Run: headless pygame with SDL's dummy video driver; simulated clock (each Clock.tick advances the game by its frame time, no real sleeping); random seed 0; keys injected as events and as key.get_pressed() state; no mouse input.
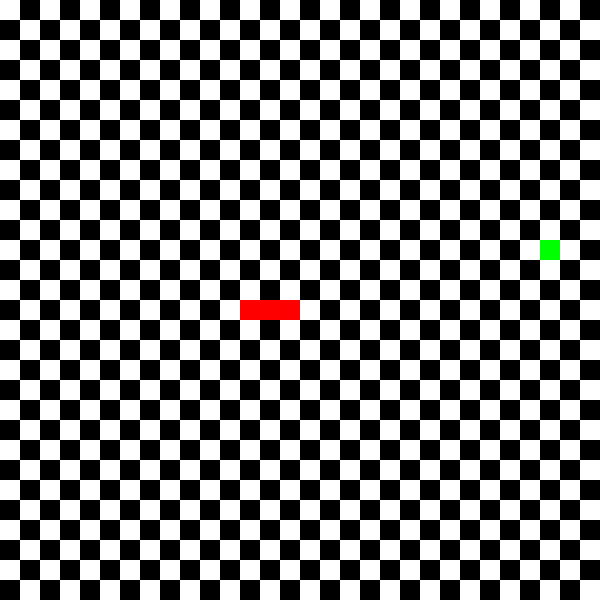
Frame 1 of 4 · flips 1–60 · no input
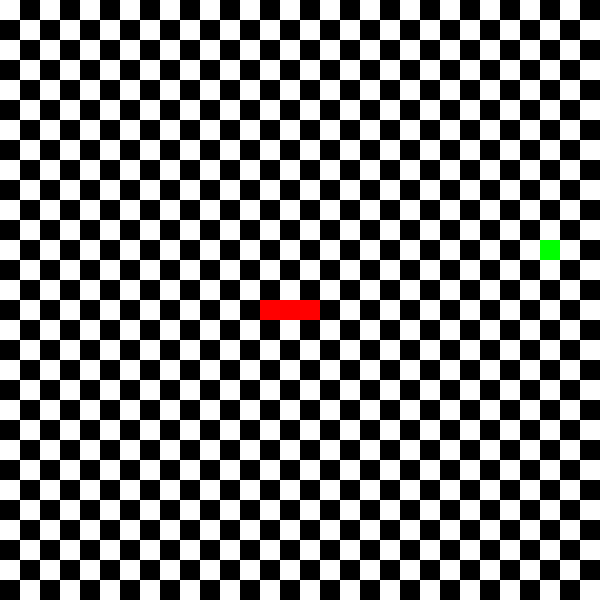
Frame 2 of 4 · flips 61–180 · tapped SPACE, RETURN · held RIGHT (→), D
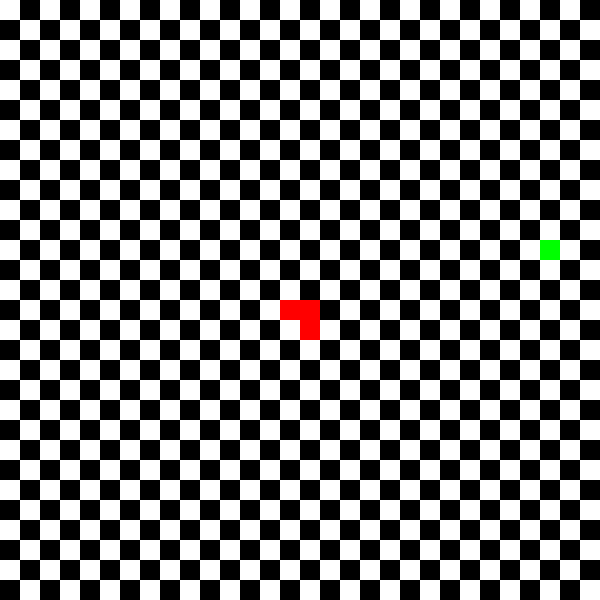
Frame 3 of 4 · flips 181–300 · held DOWN (↓), S
Frame 4 of 4 · flips 301–420 · held LEFT (←), A, UP (↑), W · screen unchanged from frame 3, image omitted

The pygame program that drew these frames:


import pygame as pg

"""
le snake - v0
on repeint l'écran à une période de 1 seconde
et on a du mal à sortir du programme



# les imports standard en premier
from random import randint

import pygame as pg

# on initialise pygame et on crée une fenêtre de 400x300 pixels
pg.init()
screen = pg.display.set_mode((400, 300))

# on crée aussi un objet "horloge"
clock = pg.time.Clock()

# enfin on boucle à l'infini pour faire le rendu de chaque image
while True:
    # l'objet "clock" permet de limiter le nombre d'images par secondes
    # ici pour cette démo on demande 1 image par seconde
    clock.tick(1)

    # il faut traiter les événements a minima
    # pour que la fenêtre s'affiche
    for event in pg.event.get():
        pass

    # on génère une couleur (Rouge, Vert, Bleu) au hasard
    random_color = (randint(0, 255), randint(0, 255), randint(0, 255))
    # et on colorie l'écran avec cette couleur
    screen.fill(random_color)

    # enfin on met à jour la fenêtre avec tous les changements
    pg.display.update()
"""



"""
v1 : pareil mais au moins on peut sortir du programme
avec la touche 'q', ou avec la souris en fermant la fenêtre
"""

"""from random import randint
import pygame as pg

pg.init()
screen = pg.display.set_mode((400, 300))
clock = pg.time.Clock()

# on rajoute une condition à la boucle: si on la passe à False le programme s'arrête
running = True
while running:

    clock.tick(1)

    # on itère sur tous les évênements qui ont eu lieu depuis le précédent appel
    # ici donc tous les évènements survenus durant la seconde précédente
    for event in pg.event.get():
        # chaque évênement à un type qui décrit la nature de l'évênement
        # un type de pg.QUIT signifie que l'on a cliqué sur la "croix" de la fenêtre
        if event.type == pg.QUIT:
            running = False
        # un type de pg.KEYDOWN signifie que l'on a appuyé une touche du clavier
        elif event.type == pg.KEYDOWN:
            # si la touche est "Q" on veut quitter le programme
            if event.key == pg.K_q:
                running = False

    # xxx ici c'est discutable, car si on tape 'q'
    # on va quand même changer de couleur avant de sortir...

    random_color = (randint(0, 255), randint(0, 255), randint(0, 255))
    screen.fill(random_color)
    pg.display.update()


# Enfin on rajoute un appel à pg.quit()
# Cet appel va permettre à Pygame de "bien s'éteindre" et éviter des bugs sous Windows
pg.quit()
"""


from random import randint
pg.init()


directions=[(0,1),(1,0),(-1,0),(0,-1)]
snake=[
    (240,300),
    (260,300),
    (280,300)
]

screen = pg.display.set_mode((600,600))
width = 20 # largeur du rectangle en pixels
height = 20 # hauteur du rectangle en pixels
color = (255,255,255)
for x in range(0,600,20):
    for y in range(0,600,20):
        if abs(x-y)%40==0:
            rect = pg.Rect(x, y, width, height)
            pg.draw.rect(screen, color, rect)

r=600,600
f=(randint(0,29),randint(0,29))
fruit=(f[0]*20,f[1]*20)
running=True
while running:
    rouge = (255,0,0)
    for event in pg.event.get():
        if event.type == pg.QUIT:
            running = False
        elif event.type == pg.KEYDOWN:
            if event.key == pg.K_d:
                snake.append((snake[-1][0]+20*directions[1][0],snake[-1][1]+20*directions[1][1]))
                if snake[-1]==fruit:
                    f=(randint(0,30),randint(0,30))
                    fruit=(f[0]*20,f[1]*20)
                    r=(600,599)
                else:
                    r=snake.pop(0)
            elif event.key == pg.K_z:
                snake.append((snake[-1][0]+20*directions[3][0],snake[-1][1]+20*directions[3][1]))
                if snake[-1]==fruit:
                    f=(randint(0,30),randint(0,30))
                    fruit=(f[0]*20,f[1]*20)
                    r=(600,599)
                else:
                    r=snake.pop(0)
            elif event.key == pg.K_s:
                snake.append((snake[-1][0]+20*directions[0][0],snake[-1][1]+20*directions[0][1]))
                if snake[-1]==fruit:
                    f=(randint(0,30),randint(0,30))
                    fruit=(f[0]*20,f[1]*20)
                    r=(600,599)
                else:
                    r=snake.pop(0)
            elif event.key == pg.K_q:
                snake.append((snake[-1][0]+20*directions[2][0],snake[-1][1]+20*directions[2][1]))
                if snake[-1]==fruit:
                    f=(randint(0,30),randint(0,30))
                    fruit=(f[0]*20,f[1]*20)
                    r=(600,599)
                else:
                    r=snake.pop(0)

    rect = pg.Rect(r[0],r[1], width, height)
    if abs(r[0]-r[1])%40==0:
        pg.draw.rect(screen, (255,255,255), rect)
    else:
        pg.draw.rect(screen, (0,0,0), rect)
    rect = pg.Rect(fruit[0],fruit[1], width, height)
    pg.draw.rect(screen, (0,255,0), rect)
    for k in snake:
        rect = pg.Rect(k[0],k[1], width, height)
        pg.draw.rect(screen, rouge, rect)
    pg.display.update()
